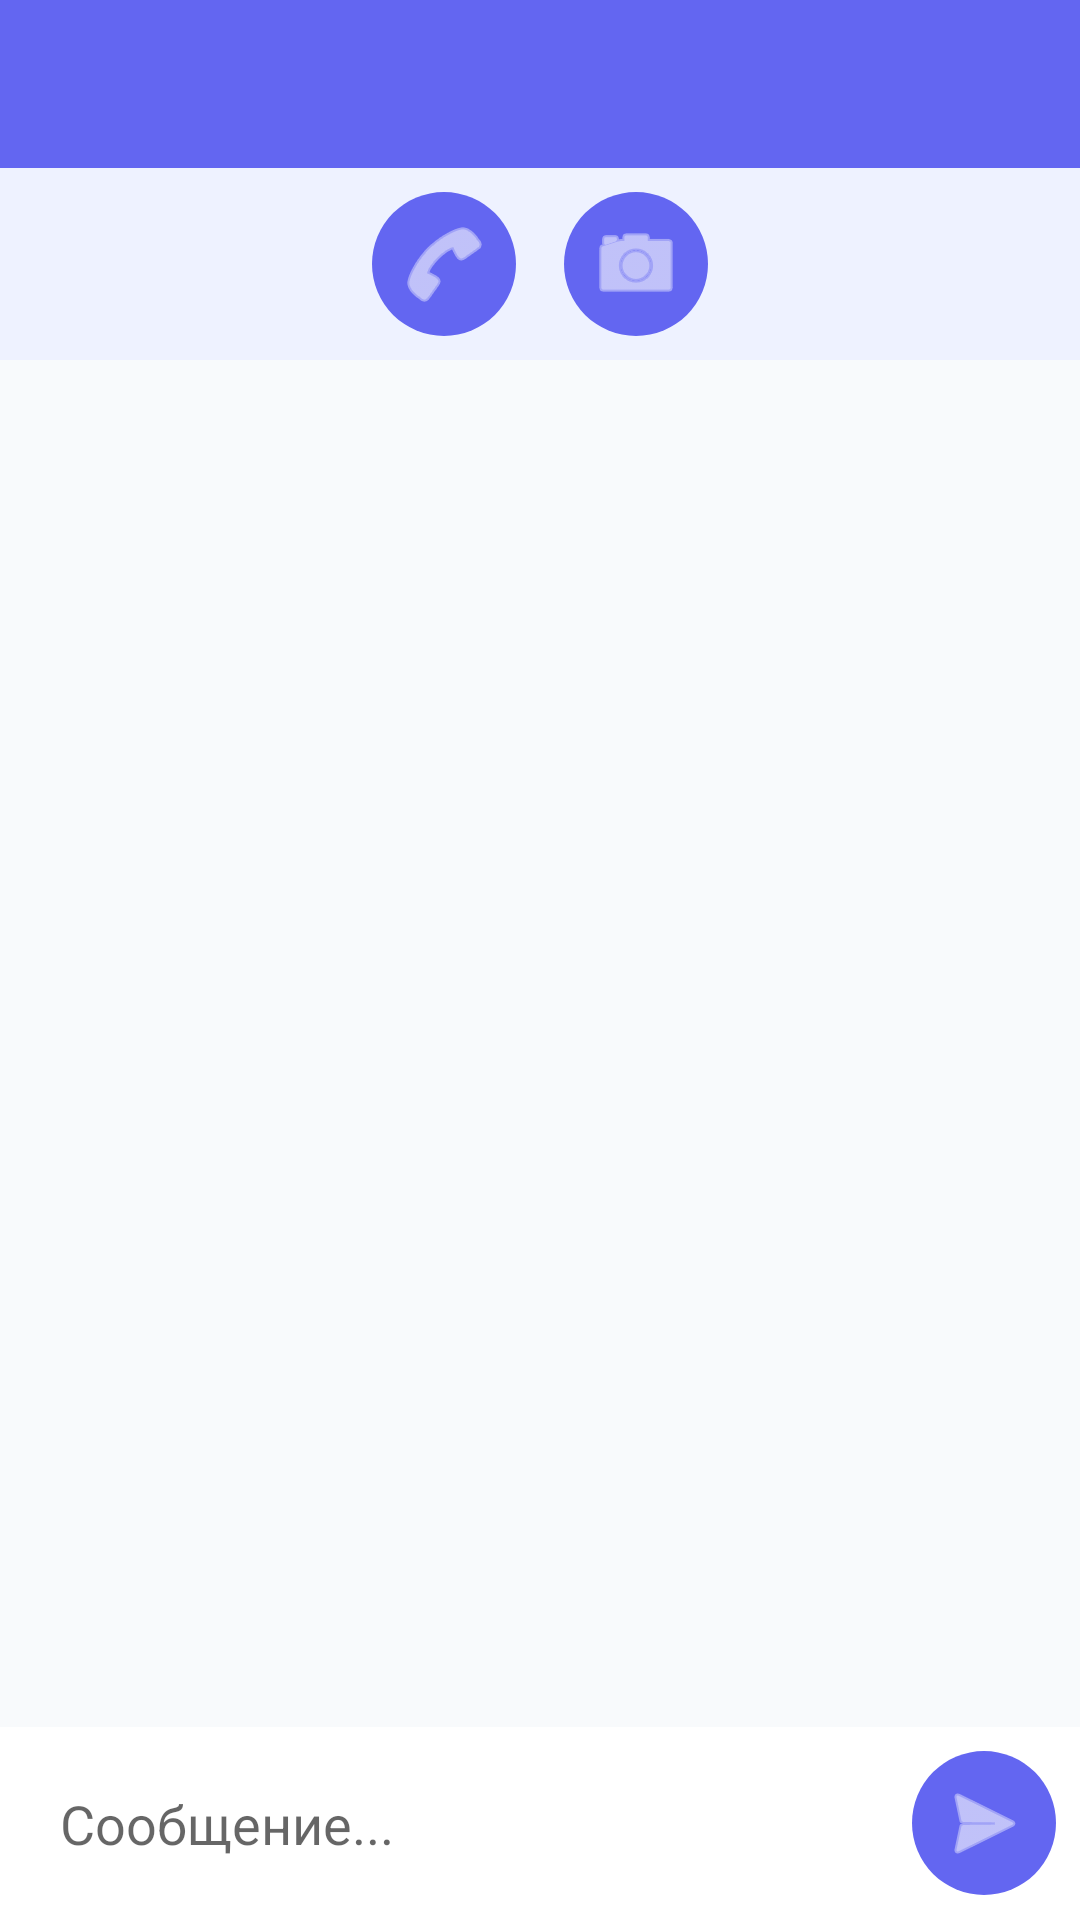

Reconstruct the res/layout file that produces this screen, plus the resources it refers to.
<!-- AndroidManifest.xml: application theme Theme.ZChat -->
<!-- res/layout/activity_chat.xml -->
<?xml version="1.0" encoding="utf-8"?>
<androidx.constraintlayout.widget.ConstraintLayout xmlns:android="http://schemas.android.com/apk/res/android"
    xmlns:app="http://schemas.android.com/apk/res-auto"
    android:layout_width="match_parent"
    android:layout_height="match_parent"
    android:background="#F8FAFC">

    <androidx.appcompat.widget.Toolbar
        android:id="@+id/toolbar"
        android:layout_width="0dp"
        android:layout_height="?attr/actionBarSize"
        android:background="#6366F1"
        app:titleTextColor="@android:color/white"
        app:navigationIconTint="@android:color/white"
        app:layout_constraintTop_toTopOf="parent"
        app:layout_constraintStart_toStartOf="parent"
        app:layout_constraintEnd_toEndOf="parent"/>

    <LinearLayout
        android:id="@+id/callButtons"
        android:layout_width="0dp"
        android:layout_height="wrap_content"
        android:orientation="horizontal"
        android:gravity="center"
        android:background="#EEF2FF"
        android:padding="8dp"
        app:layout_constraintTop_toBottomOf="@id/toolbar"
        app:layout_constraintStart_toStartOf="parent"
        app:layout_constraintEnd_toEndOf="parent">

        <ImageButton
            android:id="@+id/btnVoiceCall"
            android:layout_width="48dp"
            android:layout_height="48dp"
            android:src="@android:drawable/ic_menu_call"
            android:background="@drawable/bg_send_button"
            app:tint="@android:color/white"
            android:layout_marginEnd="16dp"/>

        <ImageButton
            android:id="@+id/btnVideoCall"
            android:layout_width="48dp"
            android:layout_height="48dp"
            android:src="@android:drawable/ic_menu_camera"
            android:background="@drawable/bg_send_button"
            app:tint="@android:color/white"/>
    </LinearLayout>

    <androidx.recyclerview.widget.RecyclerView
        android:id="@+id/rvMessages"
        android:layout_width="0dp"
        android:layout_height="0dp"
        android:padding="8dp"
        app:layout_constraintTop_toBottomOf="@id/callButtons"
        app:layout_constraintBottom_toTopOf="@id/inputLayout"
        app:layout_constraintStart_toStartOf="parent"
        app:layout_constraintEnd_toEndOf="parent"/>

    <LinearLayout
        android:id="@+id/inputLayout"
        android:layout_width="0dp"
        android:layout_height="wrap_content"
        android:orientation="horizontal"
        android:padding="8dp"
        android:background="@android:color/white"
        app:layout_constraintBottom_toBottomOf="parent"
        app:layout_constraintStart_toStartOf="parent"
        app:layout_constraintEnd_toEndOf="parent">

        <EditText
            android:id="@+id/etMessage"
            android:layout_width="0dp"
            android:layout_height="wrap_content"
            android:layout_weight="1"
            android:hint="Сообщение..."
            android:background="@android:color/transparent"
            android:padding="12dp"/>

        <ImageButton
            android:id="@+id/btnSend"
            android:layout_width="48dp"
            android:layout_height="48dp"
            android:src="@android:drawable/ic_menu_send"
            android:background="@drawable/bg_send_button"
            app:tint="@android:color/white"/>
    </LinearLayout>
</androidx.constraintlayout.widget.ConstraintLayout>
<!-- resources referenced by this layout -->
<resources>
  <!-- drawable bg_send_button (drawable) -->
  <?xml version="1.0" encoding="utf-8"?>
  <shape xmlns:android="http://schemas.android.com/apk/res/android" android:shape="rectangle">
      <solid android:color="#6366F1"/>
      <corners android:radius="24dp"/>
  </shape>
  <style name="Theme.ZChat" parent="Theme.MaterialComponents.DayNight.DarkActionBar">
          <item name="colorPrimary">@color/primary</item>
          <item name="colorPrimaryVariant">@color/purple_700</item>
          <item name="colorOnPrimary">@color/white</item>
      </style>
  <color name="primary">#6200EE</color>
  <color name="purple_700">#3700B3</color>
  <color name="white">#FFFFFFFF</color>
</resources>
